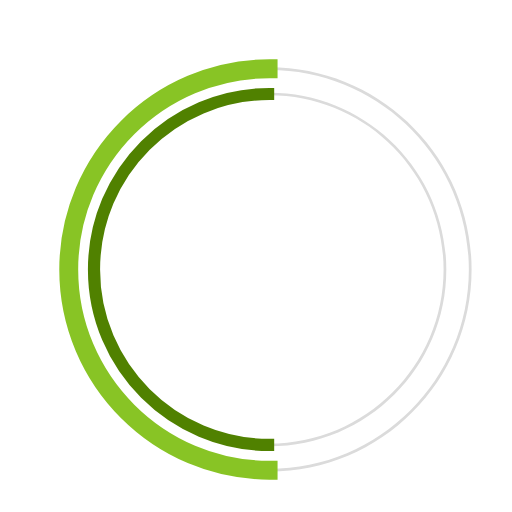
t = 0.00 s
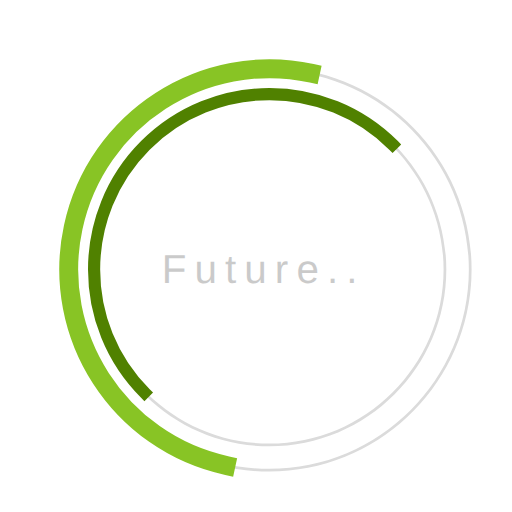
t = 0.23 s
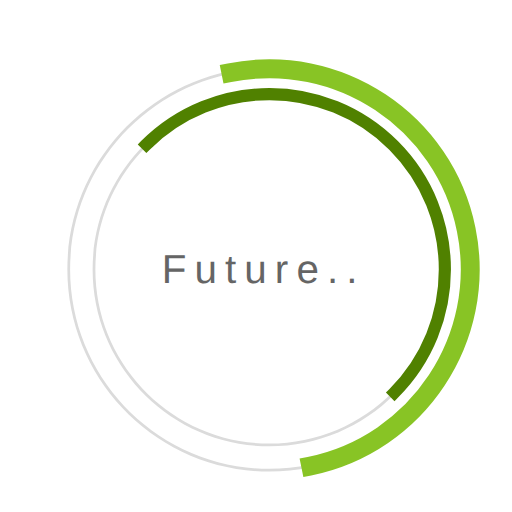
t = 0.68 s
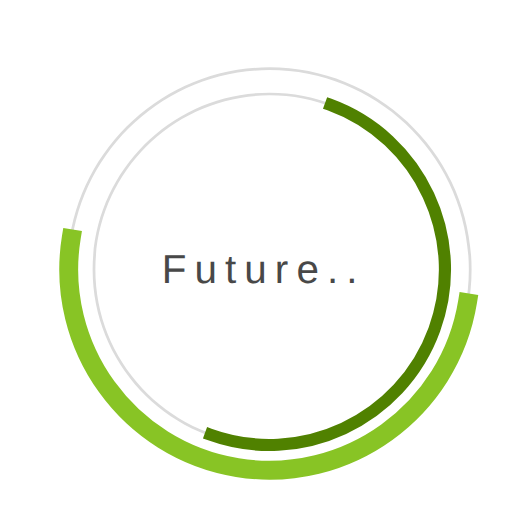
t = 1.00 s
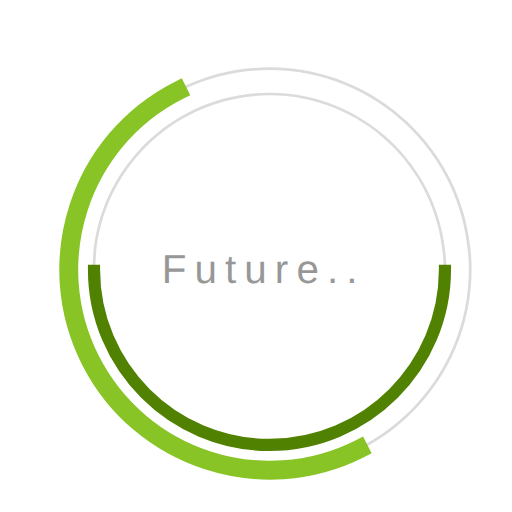
t = 1.35 s
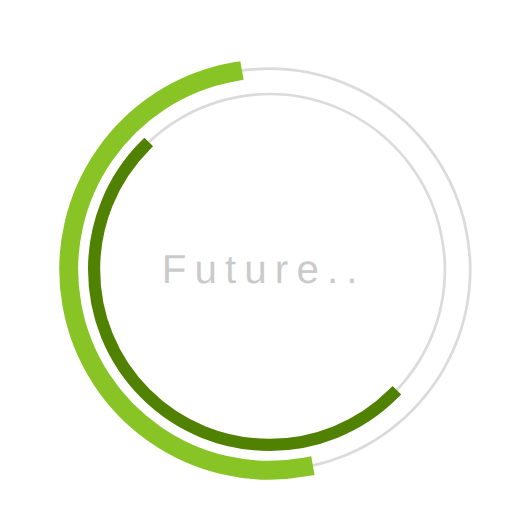
t = 1.58 s

The animated SVG that drew these frames (rendered in a browser with its animation timeline set to each time). Animation: 3 SMIL elements (animate=1,animateTransform=2); one cycle of 2.00 s, repeats indefinitely.

 <svg
  version="1.1"
  id="dc-spinner"
  xmlns="http://www.w3.org/2000/svg"
  x="0px" y="0px"
 width="150" height="150"
  viewBox="0 0 38 38"
  preserveAspectRatio="xMinYMin meet"
  >
   <text x="12" y="21" font-family="arial" font-size="3px" style="letter-spacing:0.6" fill="#323232">Future..
     <animate
       attributeName="opacity"
       values="0;1;0" dur="1.8s"
       repeatCount="indefinite"/>
  </text>
  <path fill="#dbdbdb" d="M20,35c-8.271,0-15-6.729-15-15S11.729,5,20,5s15,6.729,15,15S28.271,35,20,35z M20,5.203
    C11.841,5.203,5.203,11.841,5.203,20c0,8.159,6.638,14.797,14.797,14.797S34.797,28.159,34.797,20
    C34.797,11.841,28.159,5.203,20,5.203z">
  </path>

  <path fill="#dbdbdb" d="M20,33.125c-7.237,0-13.125-5.888-13.125-13.125S12.763,6.875,20,6.875S33.125,12.763,33.125,20
    S27.237,33.125,20,33.125z M20,7.078C12.875,7.078,7.078,12.875,7.078,20c0,7.125,5.797,12.922,12.922,12.922
    S32.922,27.125,32.922,20C32.922,12.875,27.125,7.078,20,7.078z">
  </path>

  <path fill="#2AA198" stroke="#88c425" stroke-width="1.2" stroke-miterlimit="10" d="M5.203,20
			c0-8.159,6.638-14.797,14.797-14.797V5C11.729,5,5,11.729,5,20s6.729,15,15,15v-0.203C11.841,34.797,5.203,28.159,5.203,20z">
  <animateTransform
        attributeName="transform"
        type="rotate"
        from="0 20 20"
        to="360 20 20"
        calcMode="spline"
        keySplines="0.4, 0, 0.2, 1"
        keyTimes="0;1"
        dur="2s"
        repeatCount="indefinite" />
   </path>

  <path fill="#859900" stroke="#508100" stroke-width="0.7" stroke-miterlimit="10" d="M7.078,20
  c0-7.125,5.797-12.922,12.922-12.922V6.875C12.763,6.875,6.875,12.763,6.875,20S12.763,33.125,20,33.125v-0.203
  C12.875,32.922,7.078,27.125,7.078,20z">
   <animateTransform
      attributeName="transform"
      type="rotate"
      from="0 20 20"
      to="360 20 20"
      dur="1.8s"
      repeatCount="indefinite" />
    </path>
  </svg>
